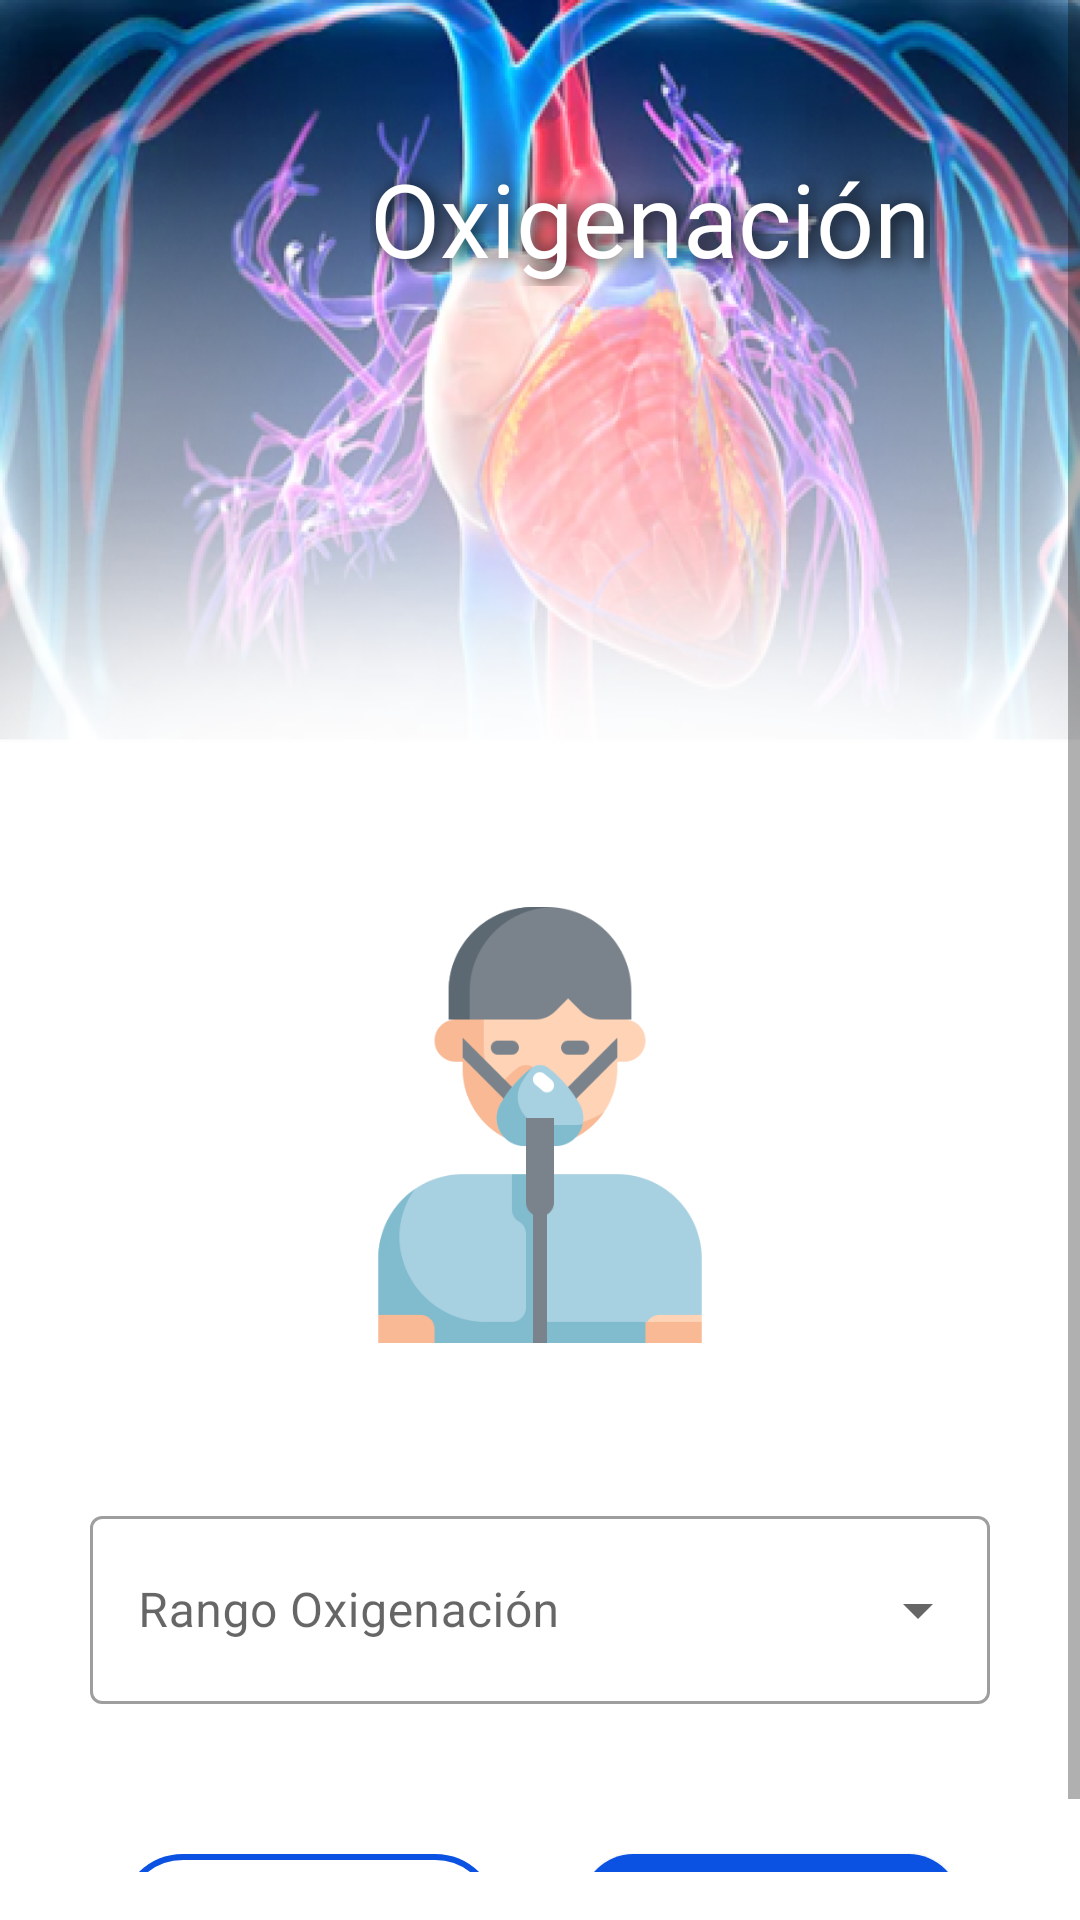

This screen was rendered from an Android layout file. Write that file and the resources it references.
<!-- AndroidManifest.xml: application theme Theme.Medibox -->
<!-- res/layout/activity_signo_oxigenacion.xml -->
<?xml version="1.0" encoding="utf-8"?>
<ScrollView xmlns:app="http://schemas.android.com/apk/res-auto"
    xmlns:tools="http://schemas.android.com/tools"
    android:layout_width="match_parent"
    android:layout_height="match_parent"
    android:paddingBottom="16sp"
    xmlns:android="http://schemas.android.com/apk/res/android">
    <androidx.constraintlayout.widget.ConstraintLayout
        android:layout_width="match_parent"
        android:layout_height="match_parent"
        tools:context=".signoOxigenacion">

        
        <TextView
            android:id="@+id/bg_ritmoc"
            android:layout_width="wrap_content"
            android:layout_height="300sp"
            android:background="@drawable/deg_oxigenacion"
            app:layout_constraintEnd_toEndOf="parent"
            app:layout_constraintStart_toStartOf="parent"
            app:layout_constraintTop_toTopOf="parent" />
        
        <TextView
            android:layout_width="wrap_content"
            android:layout_height="wrap_content"
            android:layout_marginTop="50dp"
            android:layout_marginEnd="50dp"
            android:fontFamily="@font/nexa_heavy"
            android:gravity="start"
            android:text="@string/oxigenacion"
            android:textColor="@color/white"
            android:textSize="34sp"
            app:layout_constraintEnd_toEndOf="parent"
            app:layout_constraintHorizontal_bias="1.0"
            app:layout_constraintStart_toStartOf="parent"
            app:layout_constraintTop_toTopOf="parent"
            android:shadowColor="@color/black"
            android:shadowRadius="15"
            android:shadowDx="5"
            android:shadowDy="2"/>
        
        <ImageView
            android:id="@+id/imageView"
            android:layout_width="150sp"
            android:layout_height="150sp"
            android:contentDescription="@string/oxigenacion"
            app:layout_constraintEnd_toEndOf="parent"
            app:layout_constraintStart_toStartOf="parent"
            app:layout_constraintTop_toBottomOf="@+id/bg_ritmoc"
            app:srcCompat="@drawable/icon_oxigenacion" />
        
        <com.google.android.material.textfield.TextInputLayout
            android:id="@+id/textInputLayout2"
            style="@style/Widget.MaterialComponents.TextInputLayout.OutlinedBox.ExposedDropdownMenu"
            android:layout_width="match_parent"
            android:layout_height="68sp"
            android:layout_marginStart="30sp"
            android:layout_marginTop="50sp"
            android:layout_marginEnd="30sp"
            app:layout_constraintEnd_toEndOf="parent"
            app:layout_constraintStart_toStartOf="parent"
            app:layout_constraintTop_toBottomOf="@+id/imageView" >

            <AutoCompleteTextView
                android:id="@+id/autoCompleteTextView"
                android:layout_width="match_parent"
                android:layout_height="match_parent"
                android:layout_weight="1"
                android:inputType="none"
                android:hint="Rango Oxigenación" />
        </com.google.android.material.textfield.TextInputLayout>
        
        <TextView
            android:id="@+id/guardar"
            style="@style/ButtonStyle"
            android:layout_width="wrap_content"
            android:layout_height="wrap_content"
            android:layout_marginTop="50sp"
            android:layout_marginEnd="40sp"
            android:background="@drawable/boton_redondo"
            android:shadowRadius="3"
            android:text="@string/guardar"
            android:textAllCaps="false"
            app:layout_constraintBottom_toBottomOf="parent"
            app:layout_constraintEnd_toEndOf="parent"
            app:layout_constraintTop_toBottomOf="@+id/textInputLayout2" />
        
        <TextView
            android:id="@+id/cancelar"
            style="@style/botonCancelar"
            android:layout_width="wrap_content"
            android:layout_height="wrap_content"
            android:layout_marginStart="40sp"
            android:layout_marginTop="50sp"
            android:layout_marginEnd="40sp"
            android:background="@drawable/boton_radiocancelar"
            android:onClick="btnCancelar"
            android:text="@string/cancelar"
            android:textAllCaps="false"
            android:textColor="@color/azulprincipal"
            app:layout_constraintBottom_toBottomOf="parent"
            app:layout_constraintEnd_toStartOf="@+id/guardar"
            app:layout_constraintHorizontal_bias="0.0"
            app:layout_constraintStart_toStartOf="parent"
            app:layout_constraintTop_toBottomOf="@+id/textInputLayout2" />

    </androidx.constraintlayout.widget.ConstraintLayout>
</ScrollView>
<!-- resources referenced by this layout -->
<resources>
  <color name="azulprincipal">#0B52E3</color>
  <color name="black">#FF000000</color>
  <color name="white">#FFFFFFFF</color>
  <!-- drawable boton_radiocancelar (drawable) -->
  <?xml version="1.0" encoding="utf-8"?>
  <shape xmlns:android="http://schemas.android.com/apk/res/android" android:shape="rectangle">
  
      <stroke
          android:width="2dp"
          android:color="@color/azulprincipal"
          android:shadowColor="#000000"
          android:shadowRadius="2"/>
  
      <corners android:radius="20dp" />
  </shape>
  <!-- drawable boton_redondo (drawable) -->
  <?xml version="1.0" encoding="utf-8"?>
  <shape xmlns:android="http://schemas.android.com/apk/res/android">
      <corners android:radius="17dp" />
      <solid android:color="@color/azulprincipal"></solid>
  </shape>
  <!-- drawable deg_oxigenacion: png bitmap (drawable, 280140 bytes) -->
  <!-- drawable icon_oxigenacion: png bitmap (drawable, 17901 bytes) -->
  <string name="cancelar">Cancelar</string>
  <string name="guardar">Guardar</string>
  <string name="oxigenacion">Oxigenación</string>
  <style name="ButtonStyle" parent="Widget.AppCompat.Button">
          <item name="android:background">@color/azulprincipal</item>
          <item name="android:textColor">@color/white</item>
          <item name="android:textSize">15sp</item>
          <item name="fontFamily">@font/nexa_heavy</item>
          <item name="android:width">126sp</item>
      </style>
  <style name="botonCancelar" parent="Widget.AppCompat.Button">
          <item name="android:background">@color/white</item>
          <item name="color">@color/azulprincipal</item>
          <item name="android:textSize">15sp</item>
          <item name="fontFamily">@font/nexa_heavy</item>
          <item name="android:width">126sp</item>
      </style>
  <style name="Theme.Medibox" parent="Theme.MaterialComponents.Light.NoActionBar">
          
          <item name="colorPrimary">@color/azulprincipal</item>
          <item name="colorPrimaryVariant">@color/azulSecundario</item>
          <item name="colorOnPrimary">@color/white</item>
          
          <item name="colorSecondary">@color/teal_200</item>
          <item name="colorSecondaryVariant">@color/teal_700</item>
          <item name="colorOnSecondary">@color/black</item>
          
          <item name="android:statusBarColor">@color/azulprincipal</item>
          
  
      </style>
  <color name="azulSecundario">#5687e9</color>
  <color name="teal_200">#FF03DAC5</color>
  <color name="teal_700">#FF018786</color>
</resources>
